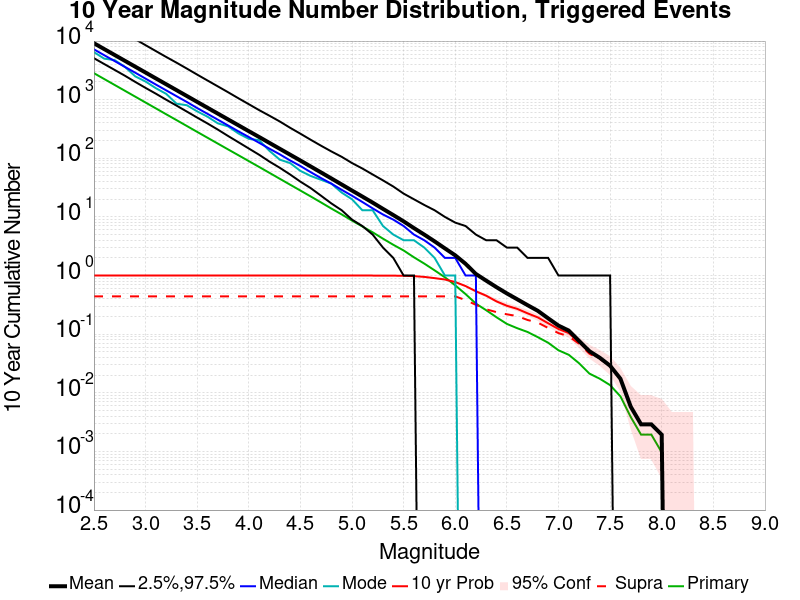

Source data for this figure (header and first rows):
Mag, Mean, 2.5 %ile, 97.5 %ile, Median, Mode, 10 yr Probability, 10 yr Supra-Seis Prob, Primary Aftershocks Mean
2.5, 9182, 5098, 26955, 7228, 6470, 1.0, 0.4415, 2832
2.6, 7293, 4053, 21373, 5732, 5009, 1.0, 0.4415, 2249
2.7, 5795, 3224, 17008, 4562, 4740, 1.0, 0.4415, 1787
2.8, 4602, 2562, 13520, 3625, 3625, 1.0, 0.4415, 1419
2.9, 3655, 2011, 10764, 2887, 2501, 1.0, 0.4415, 1127
3.0, 2904, 1589, 8504, 2287, 2040, 1.0, 0.4415, 894.7
3.1, 2306, 1265, 6745, 1812, 1570, 1.0, 0.4415, 710.4
3.2, 1831, 998.0, 5354, 1442, 1257, 1.0, 0.4415, 563.7
3.3, 1455, 793.0, 4278, 1147, 855.0, 1.0, 0.4415, 448.3
3.4, 1155, 627.0, 3394, 914.0, 804.0, 1.0, 0.4415, 355.8
3.5, 916.9, 495.0, 2679, 720.0, 632.0, 1.0, 0.4415, 282.4
3.6, 728.8, 393.0, 2125, 574.0, 513.0, 1.0, 0.4415, 224.3
3.7, 578.9, 309.0, 1687, 456.0, 395.0, 1.0, 0.4415, 178.3
3.8, 460, 240.0, 1338, 363.0, 350.0, 1.0, 0.4415, 141.7
3.9, 365.7, 188.0, 1056, 288.0, 265.0, 1.0, 0.4415, 112.7
4.0, 290.4, 147.0, 838.0, 231.0, 215.0, 1.0, 0.4415, 89.6
4.1, 231, 115.0, 664.0, 184.0, 204.0, 1.0, 0.4415, 71.24
4.2, 183.3, 88.0, 533.0, 146.0, 134.0, 1.0, 0.4415, 56.51
4.3, 145.4, 69.0, 425.0, 117.0, 95.0, 1.0, 0.4415, 44.8
4.4, 115.5, 53.0, 332.0, 92.0, 83.0, 1.0, 0.4415, 35.52
4.5, 91.67, 40.0, 263.0, 74.0, 61.0, 1.0, 0.4415, 28.18
4.6, 72.54, 31.0, 207.0, 58.0, 50.0, 1.0, 0.4415, 22.37
4.7, 57.38, 23.0, 164.0, 46.0, 43.0, 1.0, 0.4415, 17.66
4.8, 45.33, 17.0, 131.0, 37.0, 37.0, 1.0, 0.4415, 13.9
4.9, 35.76, 13.0, 106.0, 29.0, 26.0, 1.0, 0.4415, 11.03
5.0, 28.18, 9.0, 83.0, 23.0, 20.0, 1.0, 0.4415, 8.662
5.1, 22.27, 7.0, 67.0, 18.0, 13.0, 1.0, 0.4415, 6.877
5.2, 17.55, 5.0, 53.0, 14.0, 13.0, 1.0, 0.4415, 5.467
5.3, 13.72, 3.0, 42.0, 11.0, 7.0, 0.9981, 0.4415, 4.257
5.4, 10.76, 2.0, 33.0, 9.0, 5.0, 0.9971, 0.4415, 3.349
5.5, 8.402, 1.0, 25.0, 7.0, 4.0, 0.9903, 0.4415, 2.678
5.6, 6.448, 1.0, 20.0, 5.0, 4.0, 0.9778, 0.4415, 2.048
5.7, 4.995, 0.0, 16.0, 4.0, 3.0, 0.9488, 0.4415, 1.6
5.8, 3.833, 0.0, 13.0, 3.0, 2.0, 0.9043, 0.4415, 1.227
5.9, 2.905, 0.0, 10.0, 2.0, 1.0, 0.856, 0.4415, 0.9343
6.0, 2.214, 0.0, 8.0, 2.0, 1.0, 0.7758, 0.4415, 0.6802
6.1, 1.587, 0.0, 7.0, 1.0, 0.0, 0.6618, 0.3816, 0.4831
6.2, 1.065, 0.0, 5.0, 1.0, 0.0, 0.5401, 0.3169, 0.3324
6.3, 0.8184, 0.0, 4.0, 0.0, 0.0, 0.4531, 0.2657, 0.256
6.4, 0.6329, 0.0, 4.0, 0.0, 0.0, 0.3623, 0.2377, 0.1942
6.5, 0.4957, 0.0, 3.0, 0.0, 0.0, 0.3053, 0.2184, 0.1498
6.6, 0.3942, 0.0, 3.0, 0.0, 0.0, 0.2705, 0.2039, 0.1266
6.7, 0.313, 0.0, 2.0, 0.0, 0.0, 0.2271, 0.1749, 0.1092
6.8, 0.2502, 0.0, 2.0, 0.0, 0.0, 0.1932, 0.1575, 0.08889
6.9, 0.1865, 0.0, 2.0, 0.0, 0.0, 0.1536, 0.1275, 0.0715
7.0, 0.1401, 0.0, 1.0, 0.0, 0.0, 0.1227, 0.1043, 0.05314
7.1, 0.115, 0.0, 1.0, 0.0, 0.0, 0.1043, 0.09179, 0.04444
7.2, 0.07633, 0.0, 1.0, 0.0, 0.0, 0.07246, 0.0686, 0.03188
7.3, 0.05121, 0.0, 1.0, 0.0, 0.0, 0.04928, 0.04638, 0.02126
7.4, 0.03961, 0.0, 1.0, 0.0, 0.0, 0.03865, 0.03768, 0.01739
7.5, 0.02899, 0.0, 1.0, 0.0, 0.0, 0.02899, 0.02899, 0.01353
7.6, 0.01739, 0.0, 0.0, 0.0, 0.0, 0.01739, 0.01739, 0.008696
7.7, 0.005797, 0.0, 0.0, 0.0, 0.0, 0.005797, 0.005797, 0.003865
7.8, 0.002899, 0.0, 0.0, 0.0, 0.0, 0.002899, 0.002899, 0.001932
7.9, 0.002899, 0.0, 0.0, 0.0, 0.0, 0.002899, 0.002899, 0.001932
8.0, 0.001932, 0.0, 0.0, 0.0, 0.0, 0.001932, 0.001932, 9.6618355E-4
8.1, 0.0, 0.0, 0.0, 0.0, 0.0, 0.0, 0.0, 0.0
8.2, 0.0, 0.0, 0.0, 0.0, 0.0, 0.0, 0.0, 0.0
8.3, 0.0, 0.0, 0.0, 0.0, 0.0, 0.0, 0.0, 0.0
8.4, 0.0, 0.0, 0.0, 0.0, 0.0, 0.0, 0.0, 0.0
... 6 more rows
